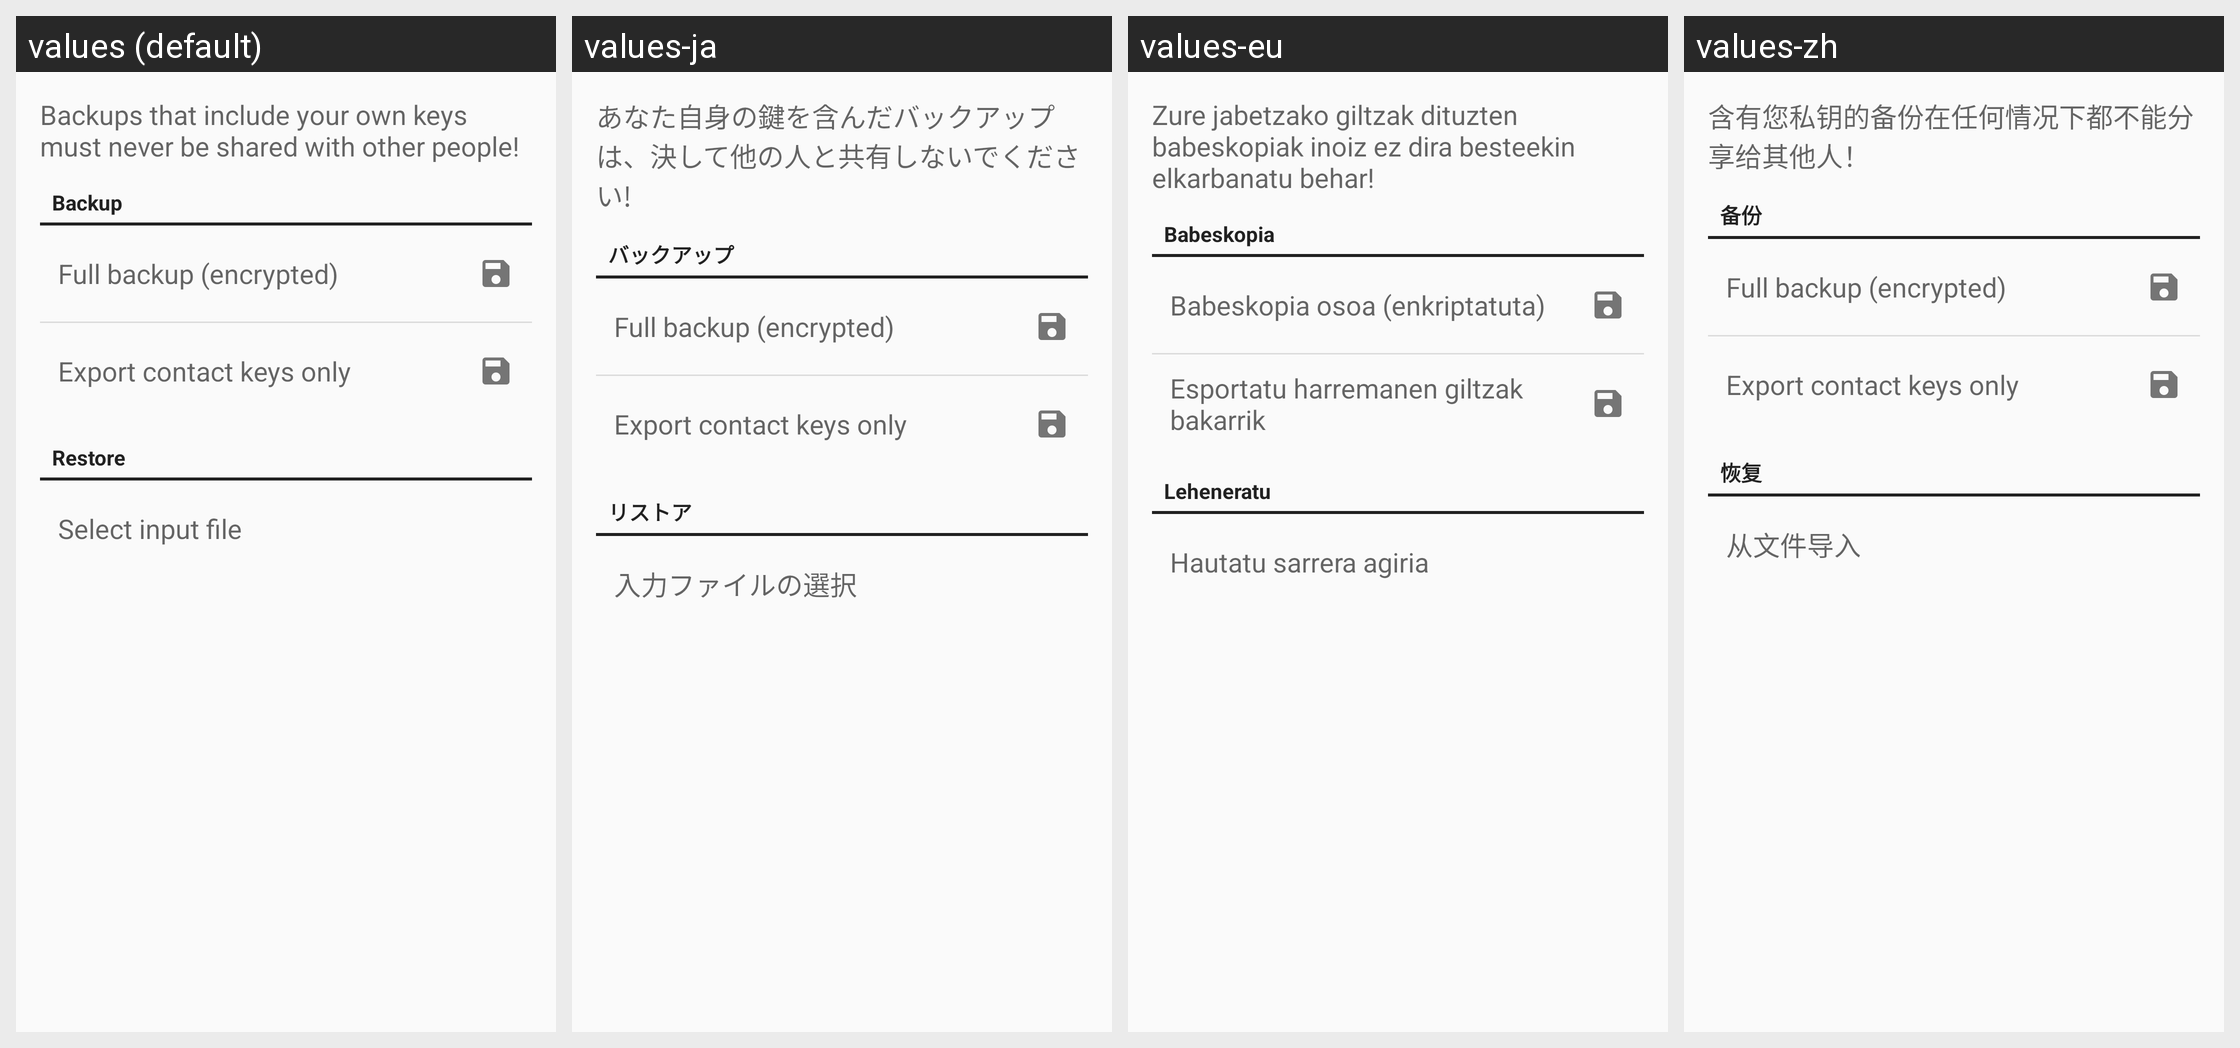

For this localized Android screen grid, give each drawn string resource with its value in every locale shown.
Android screen res/layout/backup_restore_fragment.xml rendered under 4 locales, left to right: values (default), values-ja, values-eu, values-zh. Device: Nexus 5 (rendered at 1080×1920; each locale shown at half size, 540×960, under a caption strip naming it); theme Theme.Keychain.Light.
Other locales in the repository, not shown: values-ar, values-bg, values-bn, values-br, values-ca, values-cs, values-da, values-de, values-el, values-eo, values-es, values-es-rMX, values-et, values-fa, values-fi, values-fr, values-gl, values-hi, values-hu, values-id, values-in, values-it, values-iw, values-jv, values-kn, values-ko, values-la, values-nb, values-nl, values-nl-rBE, values-no, values-pa, values-pl, values-pt, values-pt-rBR, values-ro, values-ru, values-sk, values-sl, values-sr, values-sv, values-te, values-th, values-tr, values-uk, values-ur, values-vi, values-zh-rCN, values-zh-rTW.
Strings drawn on this screen, with the default value and each locale's value (text and hints the layout hard-codes, and strings that could not be matched under every locale, appear in the picture but are not listed):

backup_text
  values: Backups that include your own keys must never be shared with other people!
  values-ja: あなた自身の鍵を含んだバックアップは、決して他の人と共有しないでください!
  values-eu: Zure jabetzako giltzak dituzten babeskopiak inoiz ez dira besteekin elkarbanatu behar!
  values-zh: 含有您私钥的备份在任何情况下都不能分享给其他人！

backup_section
  values: Backup
  values-ja: バックアップ
  values-eu: Babeskopia
  values-zh: 备份

backup_all
  values: Full backup (encrypted)
  values-ja: Full backup (encrypted)  [not translated; the default value is used]
  values-eu: Babeskopia osoa (enkriptatuta)
  values-zh: Full backup (encrypted)  [not translated; the default value is used]

backup_public_keys
  values: Export contact keys only
  values-ja: Export contact keys only  [not translated; the default value is used]
  values-eu: Esportatu harremanen giltzak bakarrik
  values-zh: Export contact keys only  [not translated; the default value is used]

restore_section
  values: Restore
  values-ja: リストア
  values-eu: Leheneratu
  values-zh: 恢复

btn_decrypt_files
  values: Select input file
  values-ja: 入力ファイルの選択
  values-eu: Hautatu sarrera agiria
  values-zh: 从文件导入
